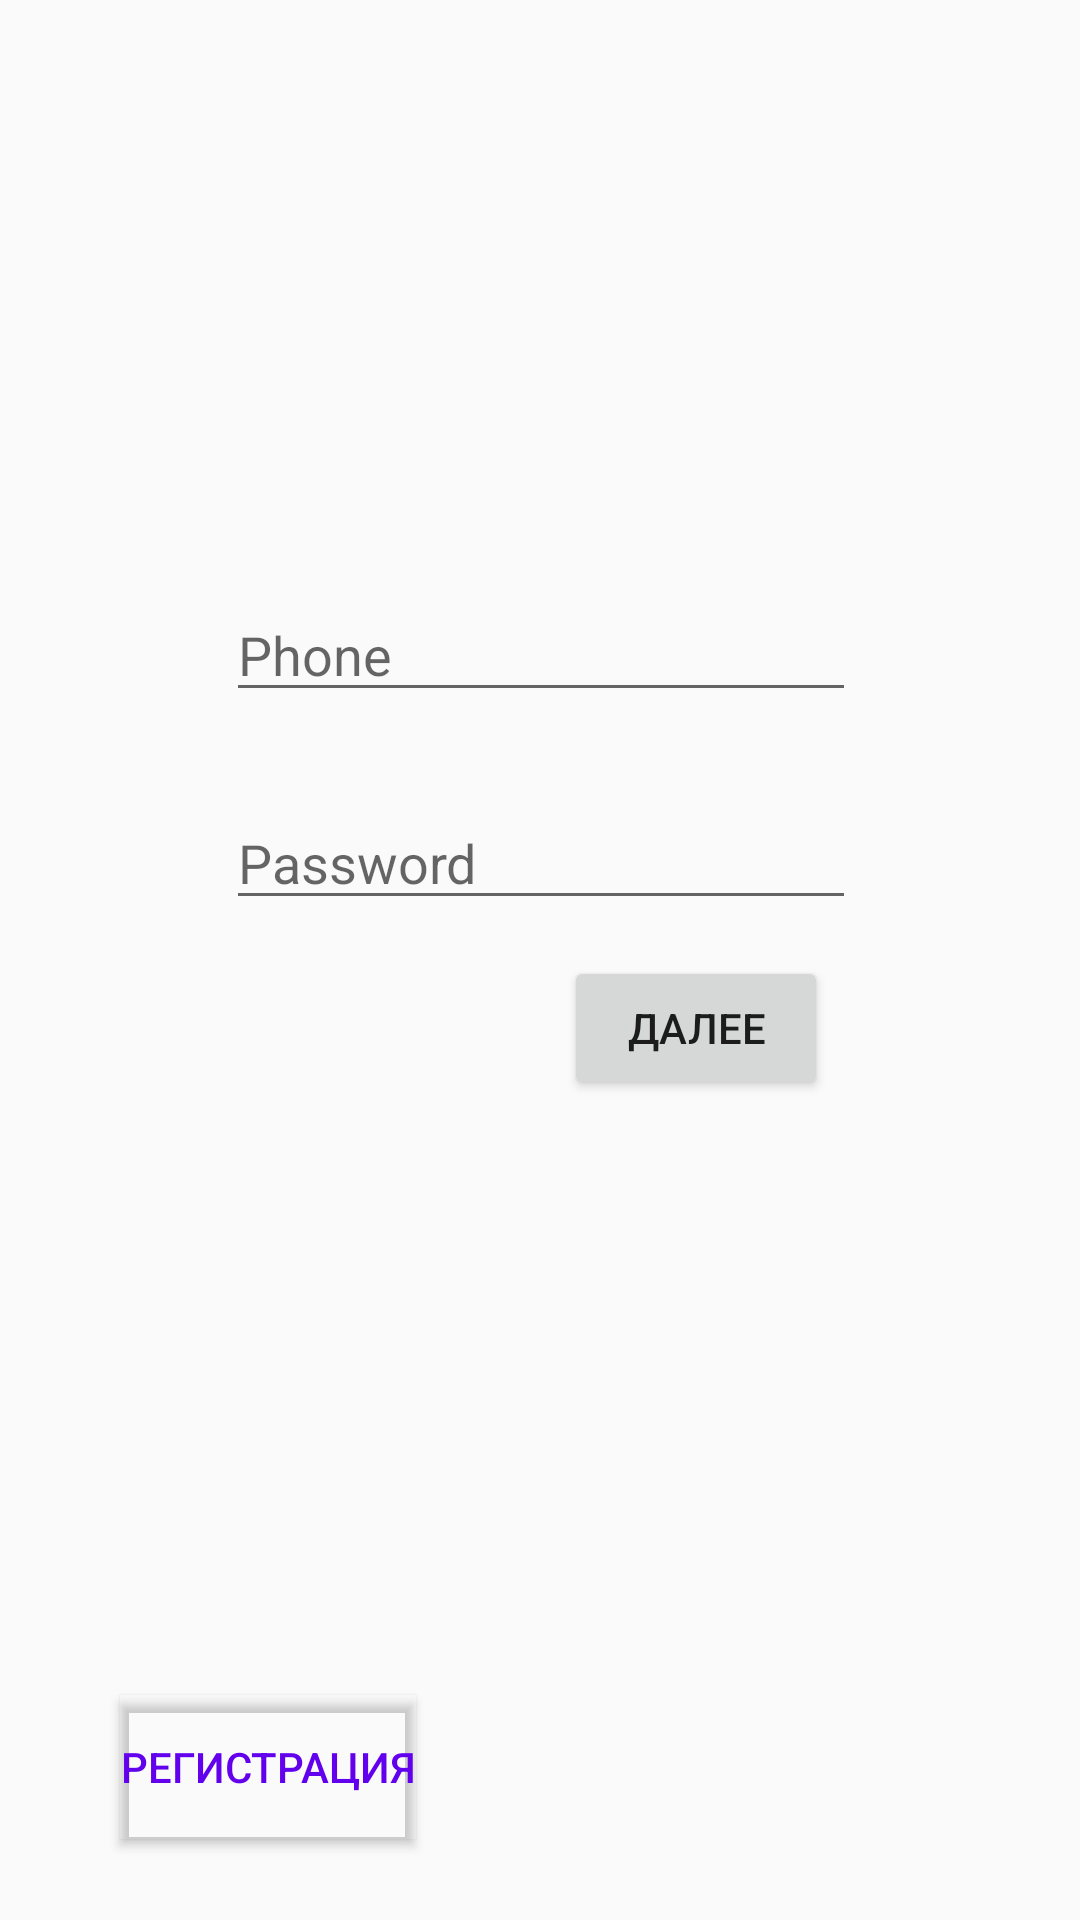

Layout XML and referenced resources for this Android screen:
<!-- AndroidManifest.xml: application theme AppTheme -->
<!-- res/layout/activity_main.xml -->
<?xml version="1.0" encoding="utf-8"?>
<android.support.constraint.ConstraintLayout
        xmlns:android="http://schemas.android.com/apk/res/android"
        xmlns:tools="http://schemas.android.com/tools"
        xmlns:app="http://schemas.android.com/apk/res-auto"
        android:layout_width="match_parent"
        android:layout_height="match_parent"
        tools:context=".MainActivity" tools:layout_editor_absoluteY="81dp">
    <ProgressBar
            android:id="@+id/login_progress"
            style="?android:attr/progressBarStyleLarge"
            android:layout_width="wrap_content"
            android:layout_height="wrap_content"
            android:layout_marginBottom="8dp"
            android:visibility="gone"/>


        <EditText
                android:layout_width="wrap_content"
                android:layout_height="wrap_content"
                android:inputType="phone"
                android:ems="10"
                android:id="@+id/phoneNumber"
                app:layout_constraintStart_toStartOf="parent" android:layout_marginStart="8dp"
                app:layout_constraintEnd_toEndOf="parent" android:layout_marginEnd="8dp"
                app:layout_constraintHorizontal_bias="0.503"
                android:hint="Phone" android:layout_marginTop="196dp"
                app:layout_constraintTop_toTopOf="parent" tools:text="@tools:sample/us_phones"/>

        <EditText
                android:layout_width="wrap_content"
                android:layout_height="wrap_content"
                android:inputType="textPassword"
                android:ems="10"
                android:id="@+id/password"
                app:layout_constraintStart_toStartOf="parent" android:layout_marginStart="8dp"
                app:layout_constraintEnd_toEndOf="parent" android:layout_marginEnd="8dp"
                app:layout_constraintHorizontal_bias="0.503"
                android:hint="Password" android:layout_marginTop="28dp"
                app:layout_constraintTop_toBottomOf="@+id/phoneNumber"/>
        <Button
                android:text="Далее"
                android:layout_width="wrap_content"
                android:layout_height="wrap_content"
                android:onClick="onMyButtonClick"
                android:id="@+id/button"
                app:layout_constraintTop_toBottomOf="@+id/password"
                app:layout_constraintEnd_toEndOf="parent"
                android:layout_marginEnd="84dp"
                android:layout_marginTop="12dp"/>
    <Button
            android:text="регистрация"
            android:layout_width="wrap_content"
            android:layout_height="wrap_content"
            android:id="@+id/button2"
            app:layout_constraintStart_toStartOf="parent"
            android:layout_marginStart="40dp"
            android:layout_marginBottom="27dp"
            app:layout_constraintBottom_toBottomOf="parent"
            android:background="?android:attr/colorBackground"
            android:shadowColor="@android:color/background_light" android:textColor="@color/colorPrimary"
            android:onClick="RegistButton" android:backgroundTint="@android:drawable/menuitem_background"/>

</android.support.constraint.ConstraintLayout>
<!-- resources referenced by this layout -->
<resources>
  <style name="AppTheme" parent="Theme.AppCompat.Light.NoActionBar">
          
          <item name="colorPrimary">@color/colorPrimary</item>
          <item name="colorPrimaryDark">@color/colorPrimaryDark</item>
          <item name="colorAccent">@color/colorAccent</item>
      </style>
  <!-- not gathered from this repository: default colours our renderer supplied (Android Studio template values) -->
  <color name="colorPrimary">#FF6200EE</color>
  <color name="colorPrimaryDark">#FF3700B3</color>
  <color name="colorAccent">#FF03DAC5</color>
</resources>
